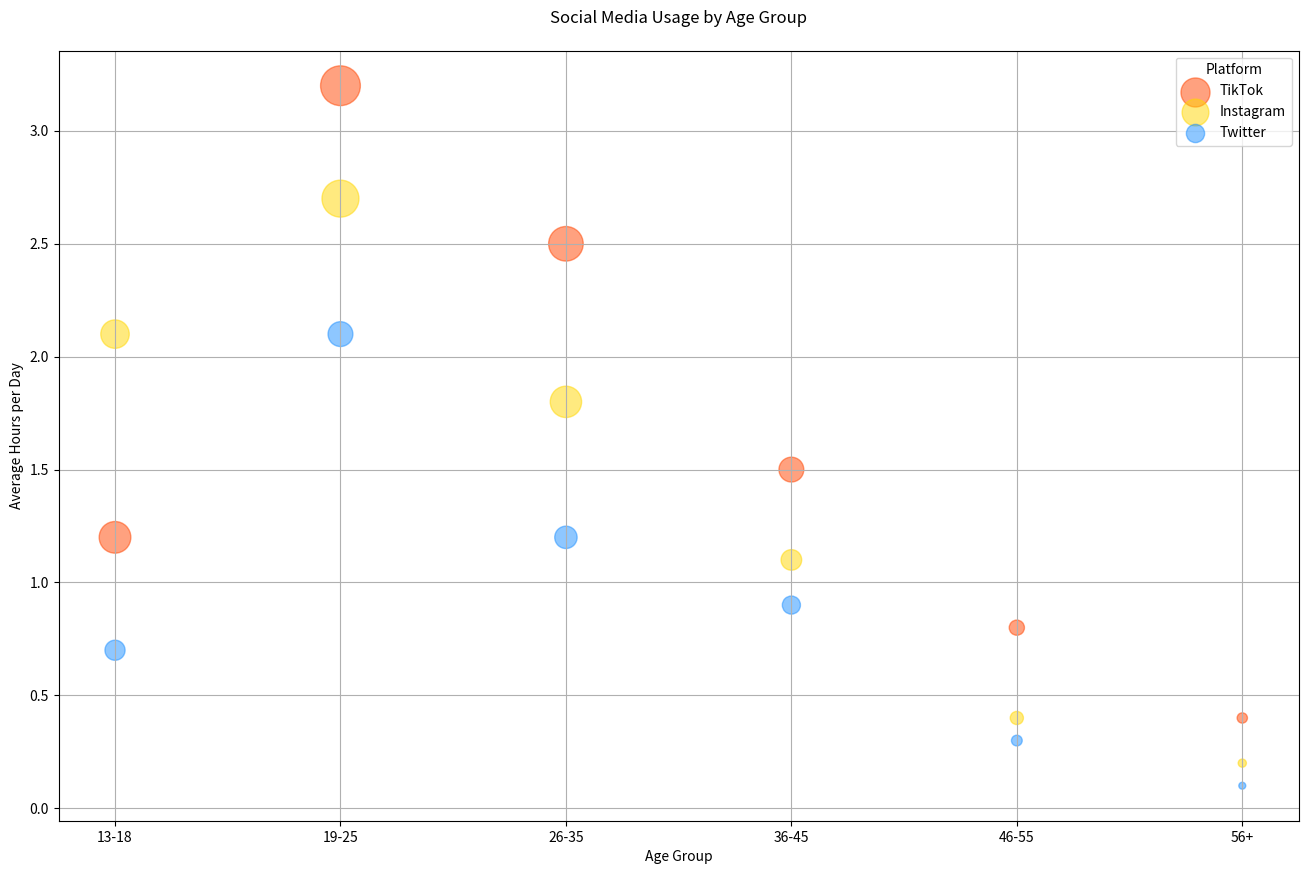

Here is the Python script that generated this plot:

import matplotlib.pyplot as plt
import pandas as pd

# Step 1: Define the table data as pandas DataFrame
data = {
    "Age Group": ["13-18", "13-18", "13-18", "19-25", "19-25", "19-25", 
                  "26-35", "26-35", "26-35", "36-45", "36-45", "36-45",
                  "46-55", "46-55", "46-55", "56+", "56+", "56+"],
    "Hours per day": [1.2, 2.1, 0.7, 3.2, 2.7, 2.1, 2.5, 1.8, 1.2, 1.5, 1.1, 0.9, 0.8, 0.4, 0.3, 0.4, 0.2, 0.1],
    "Number of Users": [520000, 420000, 210000, 820000, 710000, 320000, 
                        620000, 510000, 260000, 320000, 220000, 170000,
                        120000, 90000, 60000, 55000, 35000, 25000],
    "Platform": ["TikTok", "Instagram", "Twitter", "TikTok", 
                 "Instagram", "Twitter", "TikTok", "Instagram", 
                 "Twitter", "TikTok", "Instagram", "Twitter", 
                 "TikTok", "Instagram", "Twitter", "TikTok", 
                 "Instagram", "Twitter"]
}
df = pd.DataFrame(data)

# Step 2: Prepare the color mapping
platform_colors = {
    'TikTok': '#FF4500',
    'Instagram': '#FFD700',
    'Twitter': '#1E90FF'
}

# Step 3: Generate the bubble chart
plt.figure(figsize=(16, 10))  # Change width and height reasonably
for platform in df['Platform'].unique():
    subset = df[df['Platform'] == platform]
    plt.scatter(
        subset['Age Group'], 
        subset['Hours per day'], 
        s=subset['Number of Users']/1000,  # Bubble sizes
        alpha=0.5,
        color=platform_colors[platform],
        label=platform
    )

# Step 4: Chart formatting and topic/headline changes
plt.title('Social Media Usage by Age Group', pad=20)
plt.xlabel('Age Group')
plt.ylabel('Average Hours per Day')
plt.legend(title='Platform', loc='upper right')
plt.grid(True)
plt.show()
